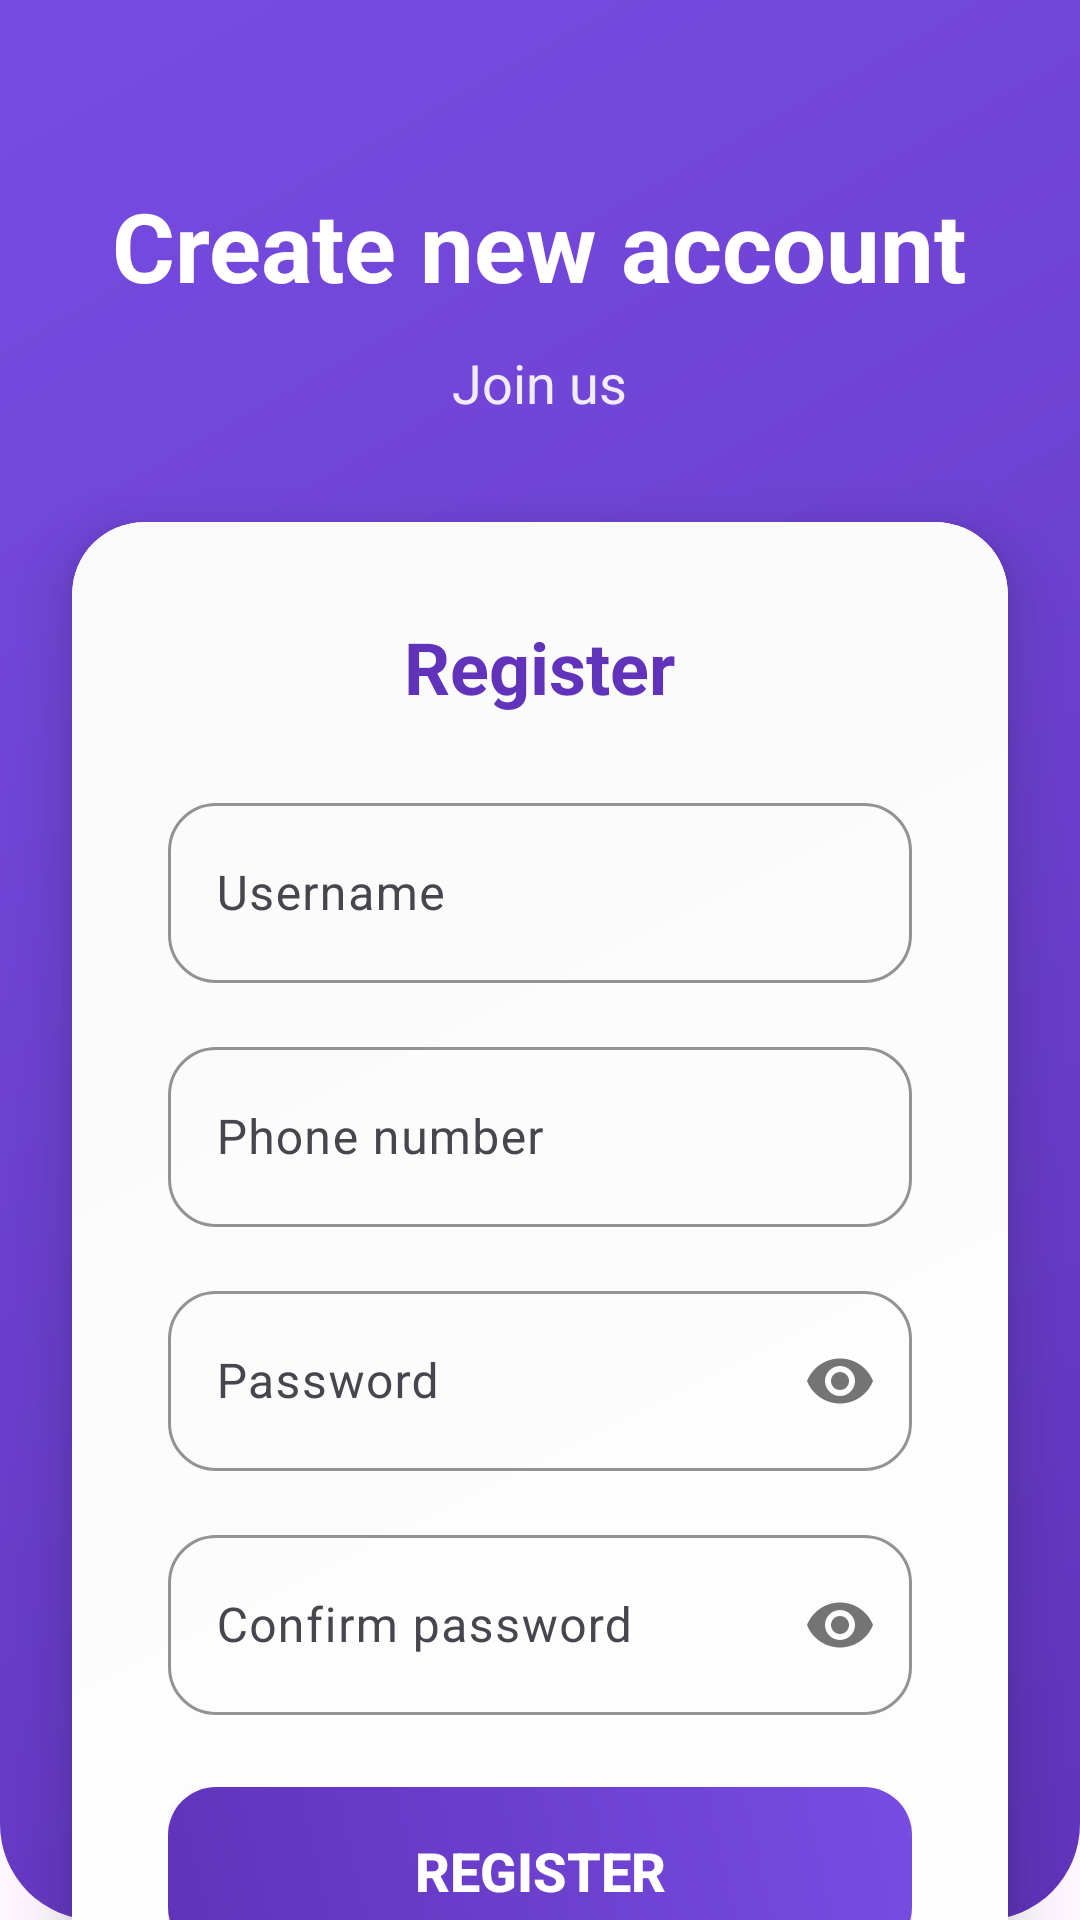

The Android layout XML behind this screen, and the referenced resources:
<!-- AndroidManifest.xml: application theme Theme.Shoes -->
<!-- res/layout/activity_register.xml -->
<?xml version="1.0" encoding="utf-8"?>
<androidx.coordinatorlayout.widget.CoordinatorLayout 
    xmlns:android="http://schemas.android.com/apk/res/android"
    xmlns:app="http://schemas.android.com/apk/res-auto"
    android:layout_width="match_parent"
    android:layout_height="match_parent"
    android:background="@drawable/profile_header_bg">

    
    <LinearLayout
        android:id="@+id/headerSection"
        android:layout_width="match_parent"
        android:layout_height="200dp"
        android:orientation="vertical"
        android:gravity="center"
        android:padding="32dp">

        <TextView
            android:layout_width="wrap_content"
            android:layout_height="wrap_content"
            android:text="Create new account"
            android:textColor="@android:color/white"
            android:textSize="32sp"
            android:textStyle="bold"
            android:layout_marginBottom="12dp" />

        <TextView
            android:layout_width="wrap_content"
            android:layout_height="wrap_content"
            android:text="Join us"
            android:textColor="@android:color/white"
            android:textSize="18sp"
            android:alpha="0.9" />

    </LinearLayout>

    
    <androidx.core.widget.NestedScrollView
        android:layout_width="match_parent"
        android:layout_height="match_parent"
        android:layout_marginTop="150dp"
        android:fillViewport="true">

        <androidx.cardview.widget.CardView
            android:layout_width="match_parent"
            android:layout_height="wrap_content"
            android:layout_margin="24dp"
            app:cardCornerRadius="24dp"
            app:cardElevation="12dp">

            <LinearLayout
                android:layout_width="match_parent"
                android:layout_height="wrap_content"
                android:orientation="vertical"
                android:padding="32dp"
                android:background="@drawable/login_card_bg">

                <TextView
                    android:layout_width="wrap_content"
                    android:layout_height="wrap_content"
                    android:text="Register"
                    android:textSize="24sp"
                    android:textStyle="bold"
                    android:textColor="@color/purple"
                    android:layout_marginBottom="24dp"
                    android:layout_gravity="center" />

                
                <com.google.android.material.textfield.TextInputLayout
                    android:layout_width="match_parent"
                    android:layout_height="wrap_content"
                    android:layout_marginBottom="16dp"
                    android:hint="Username"
                    app:boxBackgroundMode="outline"
                    app:boxCornerRadiusTopStart="16dp"
                    app:boxCornerRadiusTopEnd="16dp"
                    app:boxCornerRadiusBottomStart="16dp"
                    app:boxCornerRadiusBottomEnd="16dp"
                    app:boxStrokeColor="@color/purple"
                    app:hintTextColor="@color/purple">

                    <com.google.android.material.textfield.TextInputEditText
                        android:id="@+id/usernameEditText"
                        android:layout_width="match_parent"
                        android:layout_height="60dp"
                        android:textSize="16sp"
                        android:textColor="@color/darkGrey"
                        android:inputType="text"
                        android:paddingHorizontal="16dp" />

                </com.google.android.material.textfield.TextInputLayout>

                
                <com.google.android.material.textfield.TextInputLayout
                    android:layout_width="match_parent"
                    android:layout_height="wrap_content"
                    android:layout_marginBottom="16dp"
                    android:hint="Phone number"
                    app:boxBackgroundMode="outline"
                    app:boxCornerRadiusTopStart="16dp"
                    app:boxCornerRadiusTopEnd="16dp"
                    app:boxCornerRadiusBottomStart="16dp"
                    app:boxCornerRadiusBottomEnd="16dp"
                    app:boxStrokeColor="@color/purple"
                    app:hintTextColor="@color/purple">

                    <com.google.android.material.textfield.TextInputEditText
                        android:id="@+id/phonenumberEditText"
                        android:layout_width="match_parent"
                        android:layout_height="60dp"
                        android:textSize="16sp"
                        android:textColor="@color/darkGrey"
                        android:inputType="phone"
                        android:paddingHorizontal="16dp" />

                </com.google.android.material.textfield.TextInputLayout>

                
                <com.google.android.material.textfield.TextInputLayout
                    android:layout_width="match_parent"
                    android:layout_height="wrap_content"
                    android:layout_marginBottom="16dp"
                    android:hint="Password"
                    app:boxBackgroundMode="outline"
                    app:boxCornerRadiusTopStart="16dp"
                    app:boxCornerRadiusTopEnd="16dp"
                    app:boxCornerRadiusBottomStart="16dp"
                    app:boxCornerRadiusBottomEnd="16dp"
                    app:boxStrokeColor="@color/purple"
                    app:hintTextColor="@color/purple"
                    app:passwordToggleEnabled="true">

                    <com.google.android.material.textfield.TextInputEditText
                        android:id="@+id/passwordEditText"
                        android:layout_width="match_parent"
                        android:layout_height="60dp"
                        android:textSize="16sp"
                        android:textColor="@color/darkGrey"
                        android:inputType="textPassword"
                        android:paddingHorizontal="16dp" />

                </com.google.android.material.textfield.TextInputLayout>

                
                <com.google.android.material.textfield.TextInputLayout
                    android:layout_width="match_parent"
                    android:layout_height="wrap_content"
                    android:layout_marginBottom="24dp"
                    android:hint="Confirm password"
                    app:boxBackgroundMode="outline"
                    app:boxCornerRadiusTopStart="16dp"
                    app:boxCornerRadiusTopEnd="16dp"
                    app:boxCornerRadiusBottomStart="16dp"
                    app:boxCornerRadiusBottomEnd="16dp"
                    app:boxStrokeColor="@color/purple"
                    app:hintTextColor="@color/purple"
                    app:passwordToggleEnabled="true">

                    <com.google.android.material.textfield.TextInputEditText
                        android:id="@+id/repasswordEditText"
                        android:layout_width="match_parent"
                        android:layout_height="60dp"
                        android:textSize="16sp"
                        android:textColor="@color/darkGrey"
                        android:inputType="textPassword"
                        android:paddingHorizontal="16dp" />

                </com.google.android.material.textfield.TextInputLayout>

                
                <androidx.appcompat.widget.AppCompatButton
                    android:id="@+id/registerButton"
                    android:layout_width="match_parent"
                    android:layout_height="56dp"
                    android:background="@drawable/button_gradient"
                    android:text="Register"
                    android:textColor="@android:color/white"
                    android:textStyle="bold"
                    android:textSize="18sp"
                    android:layout_marginBottom="24dp"
                    android:elevation="4dp" />

                
                <View
                    android:layout_width="match_parent"
                    android:layout_height="1dp"
                    android:background="@color/lightGrey"
                    android:layout_marginVertical="16dp" />

                
                <LinearLayout
                    android:layout_width="match_parent"
                    android:layout_height="wrap_content"
                    android:orientation="horizontal"
                    android:gravity="center">

                    <TextView
                        android:layout_width="wrap_content"
                        android:layout_height="wrap_content"
                        android:text="Already have an account? "
                        android:textSize="16sp"
                        android:textColor="@color/grey" />

                    <TextView
                        android:id="@+id/loginLinkText"
                        android:layout_width="wrap_content"
                        android:layout_height="wrap_content"
                        android:text="Login now"
                        android:textColor="@color/purple"
                        android:textSize="16sp"
                        android:textStyle="bold"
                        android:clickable="true"
                        android:focusable="true"
                        android:foreground="?android:attr/selectableItemBackground"
                        android:padding="8dp" />

                </LinearLayout>

            </LinearLayout>

        </androidx.cardview.widget.CardView>

    </androidx.core.widget.NestedScrollView>

</androidx.coordinatorlayout.widget.CoordinatorLayout>
<!-- resources referenced by this layout -->
<resources>
  <color name="darkGrey">#616161</color>
  <color name="grey">#919191</color>
  <color name="lightGrey">#e9e9e9</color>
  <color name="purple">#6033ba</color>
  <!-- drawable button_gradient (drawable) -->
  <?xml version="1.0" encoding="utf-8"?>
  <shape xmlns:android="http://schemas.android.com/apk/res/android">
      <gradient
          android:startColor="@color/purple"
          android:endColor="@color/lightPurple"
          android:angle="45" />
      <corners android:radius="16dp" />
  </shape>
  <!-- drawable login_card_bg (drawable) -->
  <?xml version="1.0" encoding="utf-8"?>
  <shape xmlns:android="http://schemas.android.com/apk/res/android">
      <gradient
          android:startColor="#FFFFFF"
          android:endColor="#FAFAFA"
          android:angle="135" />
      <corners android:radius="24dp" />
  </shape>
  <!-- drawable profile_header_bg (drawable) -->
  <?xml version="1.0" encoding="utf-8"?>
  <shape xmlns:android="http://schemas.android.com/apk/res/android">
      <gradient
          android:startColor="@color/purple"
          android:endColor="@color/lightPurple"
          android:angle="135" />
      <corners 
          android:bottomLeftRadius="32dp"
          android:bottomRightRadius="32dp" />
  </shape>
  <style name="Theme.Shoes" parent="Base.Theme.Shoes">
          <item name="android:windowTranslucentNavigation">true</item>
      </style>
  <color name="lightPurple">#784ce2</color>
  <style name="Base.Theme.Shoes" parent="Theme.Material3.DayNight.NoActionBar">
          
          
      </style>
</resources>
